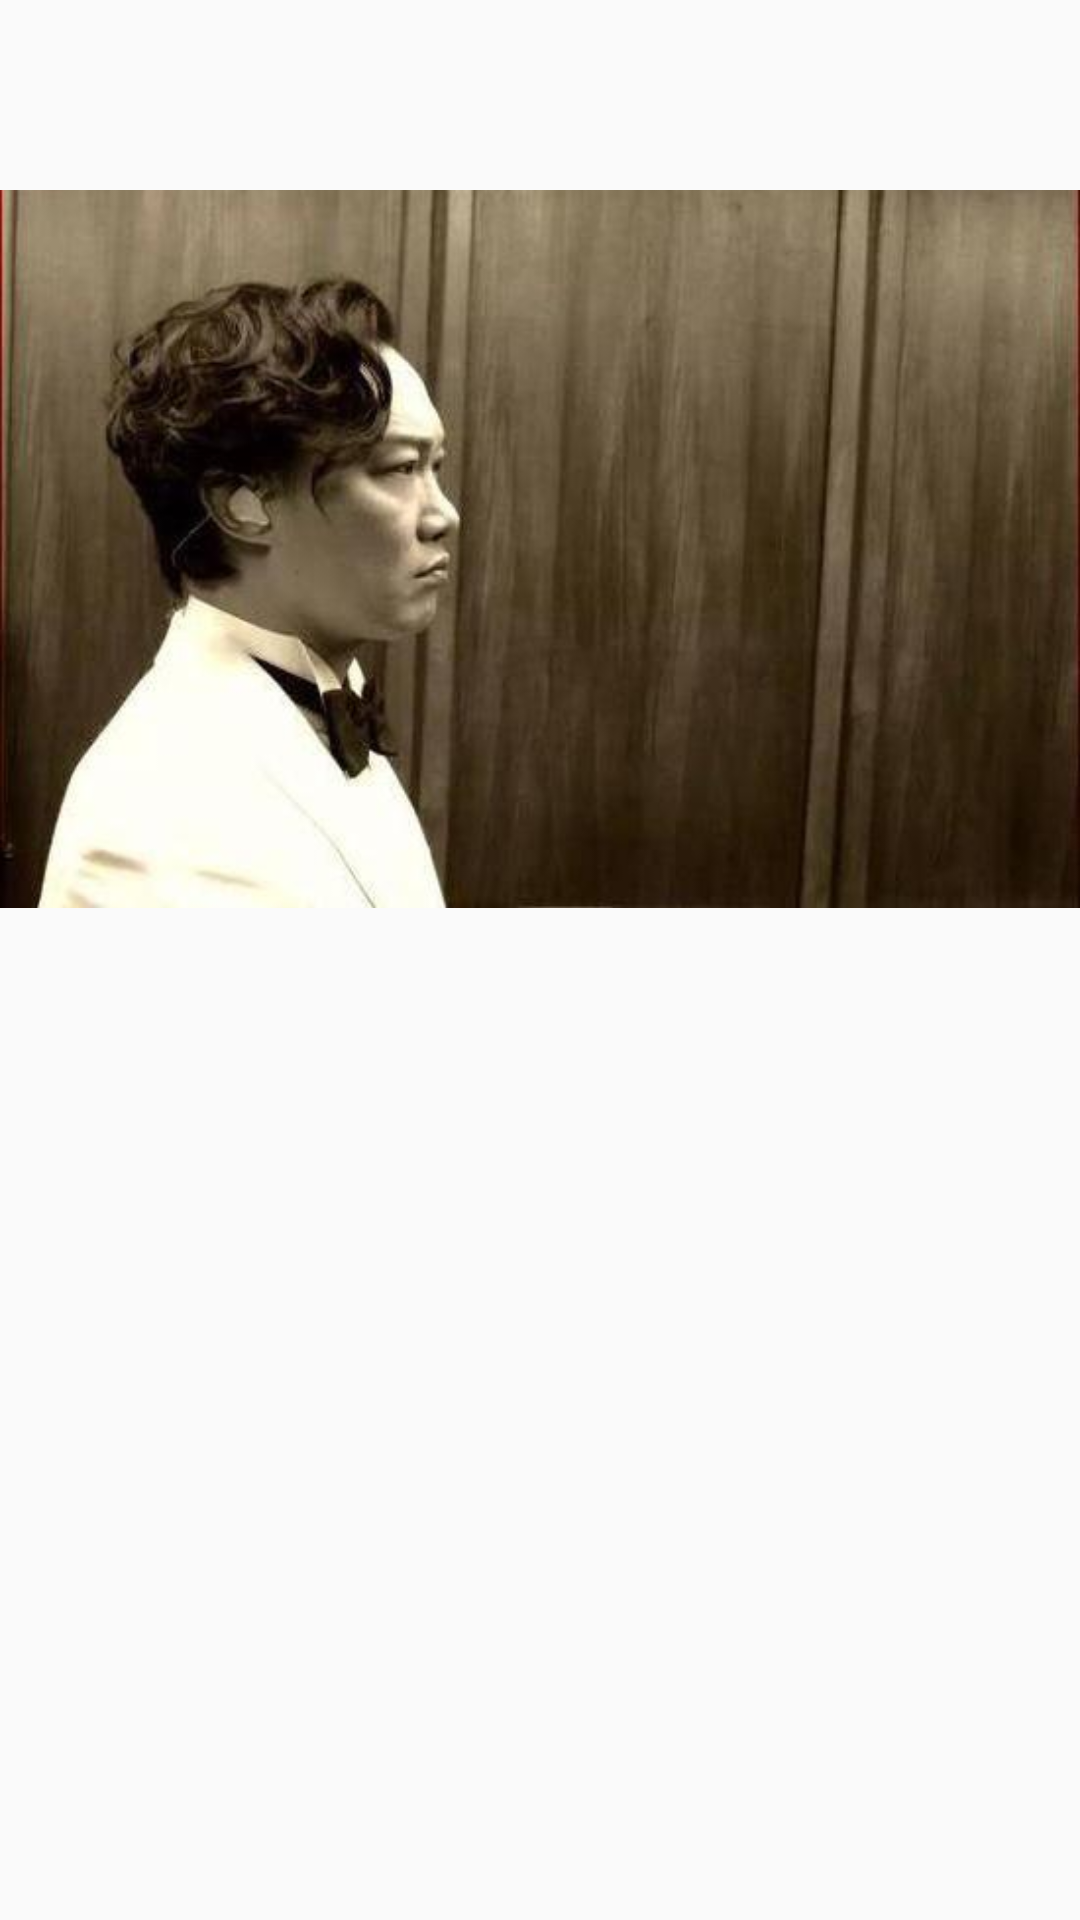

Here is an Android app screen rendered from its layout file. Give the layout XML and the strings, colors and styles it references.
<!-- AndroidManifest.xml: application theme AppTheme -->
<!-- res/layout/fragment_album_cover.xml -->
<?xml version="1.0" encoding="utf-8"?>
<LinearLayout xmlns:android="http://schemas.android.com/apk/res/android"
    android:orientation="vertical"
    android:layout_width="match_parent"
    android:layout_height="match_parent">

    <ImageView
        android:layout_width="wrap_content"
        android:layout_height="wrap_content"
        android:id="@+id/albumcover"
        android:src="@drawable/test">
    </ImageView>
</LinearLayout>
<!-- resources referenced by this layout -->
<resources>
  <!-- drawable test: jpg bitmap (drawable, 21691 bytes) -->
  <style name="AppTheme" parent="Theme.AppCompat.Light.NoActionBar">
          
          <item name="colorPrimary">@color/colorPrimary</item>
          <item name="colorPrimaryDark">@color/colorPrimaryDark</item>
          <item name="colorAccent">@color/colorAccent</item>
  
          <item name="android:popupMenuStyle">@style/PopupMenu</item>
          <item name="android:textColor">@color/white</item>
          <item name="android:textSize">7pt</item>
      </style>
  <color name="colorPrimary">#3F51B5</color>
  <color name="colorPrimaryDark">#303F9F</color>
  <color name="colorAccent">#FF4081</color>
  <style name="PopupMenu" parent="@android:style/Widget.PopupMenu">
          <item name="android:popupBackground">@color/theme</item>
          <item name="android:popupAnimationStyle">@style/PopupAnimation</item>
      </style>
  <color name="white">#ffffff</color>
  <color name="theme">#9ACD32</color>
  <style name="PopupAnimation" parent="android:Animation">
          <item name="android:windowEnterAnimation">@animator/popup_window_enter</item>
          <item name="android:windowExitAnimation">@animator/popup_window_exit</item>
      </style>
</resources>
